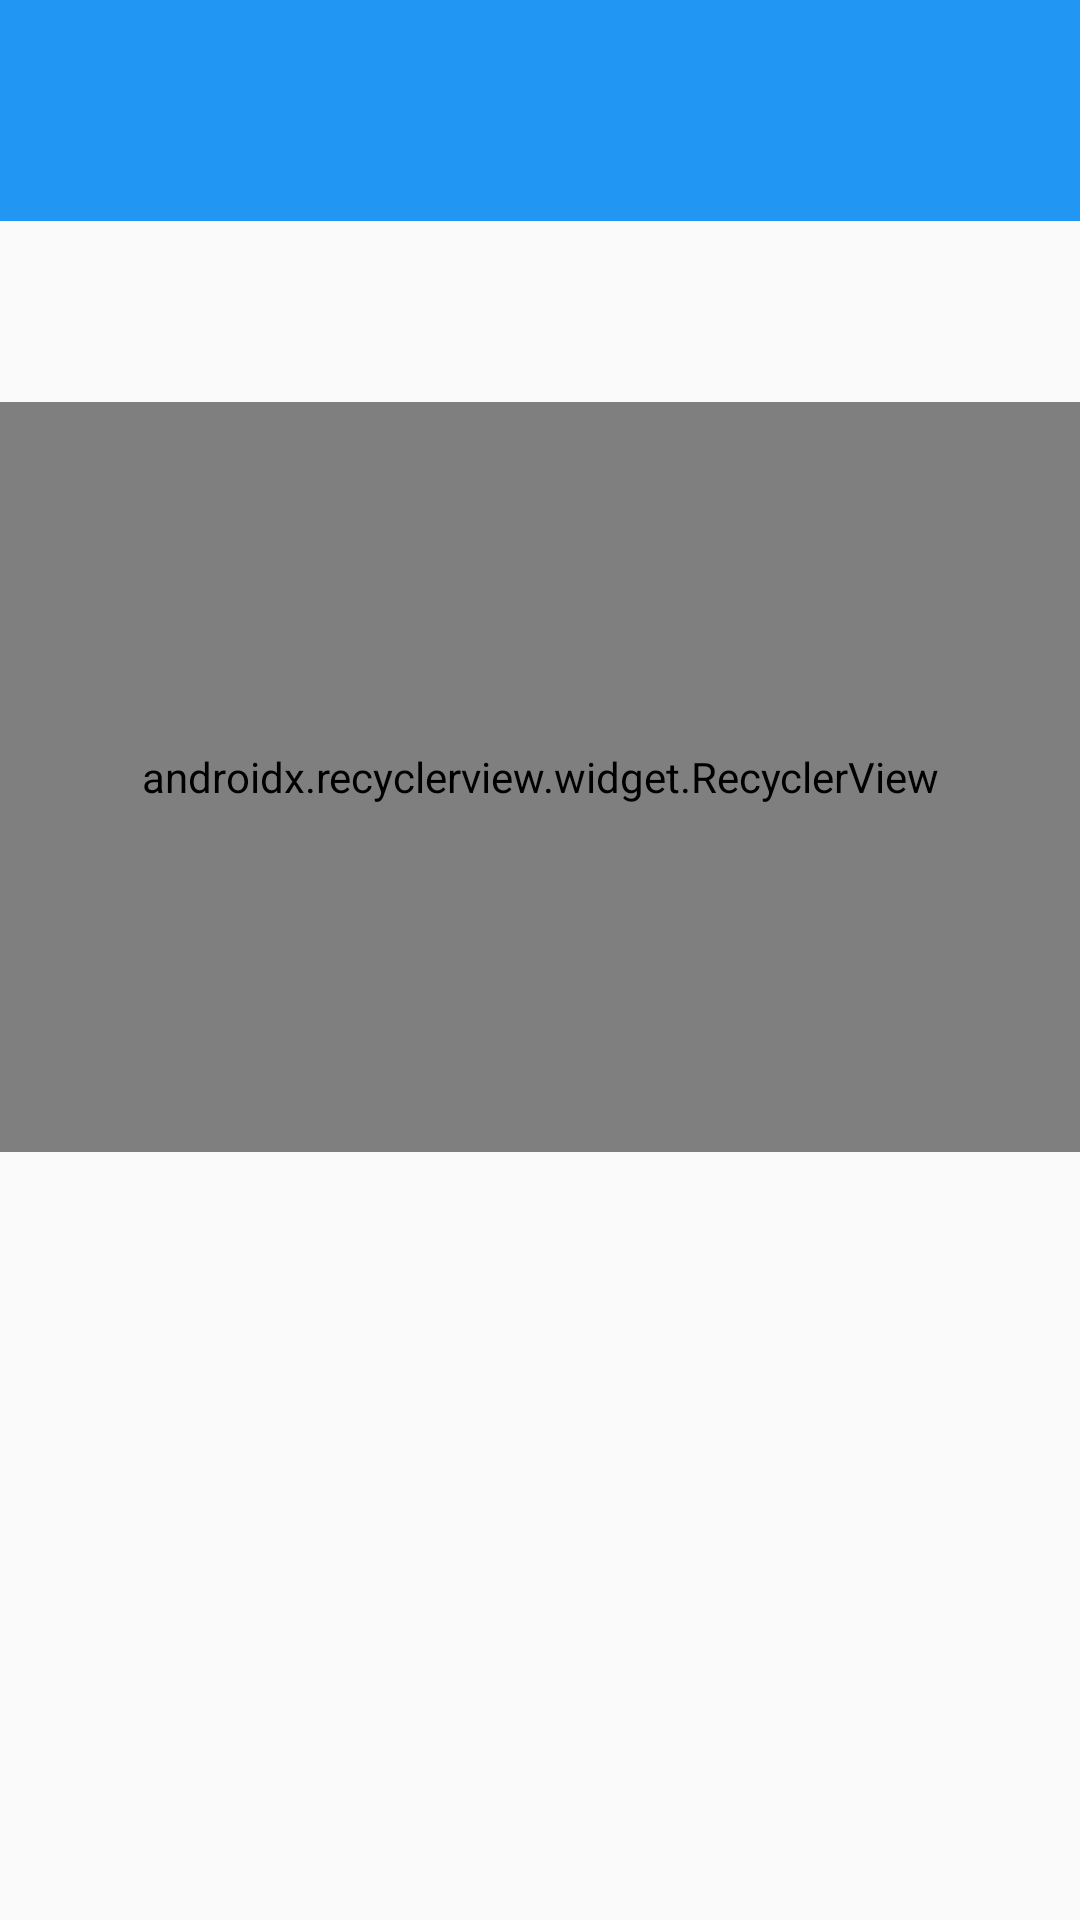

Layout XML and referenced resources for this Android screen:
<!-- AndroidManifest.xml: activity theme FullScreen -->
<!-- res/layout/activity_detail.xml -->
<?xml version="1.0" encoding="utf-8"?>
<ScrollView xmlns:tools="http://schemas.android.com/tools"
    android:id="@+id/scroll_view"
    android:layout_width="match_parent"
    android:layout_height="match_parent"
    xmlns:android="http://schemas.android.com/apk/res/android"
    xmlns:app="http://schemas.android.com/apk/res-auto">

    <android.support.constraint.ConstraintLayout xmlns:android="http://schemas.android.com/apk/res/android"
        android:orientation="vertical"
        android:layout_width="match_parent"
        android:layout_height="wrap_content">

        <TextView
            android:id="@+id/tv_movie_title"
            android:layout_width="0dp"
            android:layout_height="wrap_content"
            android:background="@color/colorPrimary"
            android:gravity="center"
            android:padding="20dp"
            android:paddingEnd="90dp"
            android:paddingRight="90dp"
            android:paddingStart="90dp"
            android:paddingLeft="90dp"
            tools:text="Movie Title"
            android:textColor="@color/colorIcons"
            android:textSize="25sp"
            android:textStyle="bold"
            app:layout_constraintLeft_toLeftOf="parent"
            app:layout_constraintRight_toRightOf="parent"
            app:layout_constraintTop_toTopOf="parent"/>

        <Button
            android:id="@+id/fav_button"
            android:layout_width="48dp"
            android:layout_height="48dp"
            android:layout_marginEnd="20dp"
            android:layout_marginRight="20dp"
            android:background="@drawable/ic_not_fav"
            app:layout_constraintBottom_toBottomOf="@+id/tv_movie_title"
            app:layout_constraintRight_toRightOf="@+id/tv_movie_title"
            app:layout_constraintTop_toTopOf="@+id/tv_movie_title" />

        <ImageView
            android:id="@+id/iv_movie_poster"
            android:layout_width="200dp"
            android:layout_height="wrap_content"
            android:layout_margin="20dp"
            android:adjustViewBounds="true"
            android:background="@drawable/movie_placeholder"
            android:contentDescription="@string/movie_poster_image"
            android:scaleType="fitCenter"
            app:layout_constraintLeft_toLeftOf="parent"
            app:layout_constraintTop_toBottomOf="@+id/tv_movie_title" />

        <TextView
            android:id="@+id/tv_movie_release_date"
            android:layout_width="wrap_content"
            android:layout_height="wrap_content"
            tools:text="2017"
            android:textAlignment="center"
            android:textSize="25sp"
            android:textStyle="bold"
            android:layout_margin="20dp"
            app:layout_constraintRight_toRightOf="parent"
            app:layout_constraintTop_toBottomOf="@+id/tv_movie_title"
            app:layout_constraintLeft_toRightOf="@+id/iv_movie_poster" />

        <TextView
            android:id="@+id/tv_movie_rating"
            android:layout_width="wrap_content"
            android:layout_height="wrap_content"
            tools:text="9.5/10"
            android:textAlignment="center"
            android:textStyle="bold"
            android:layout_margin="20dp"
            app:layout_constraintRight_toRightOf="@+id/tv_movie_release_date"
            app:layout_constraintTop_toBottomOf="@+id/tv_movie_release_date"
            app:layout_constraintLeft_toLeftOf="@+id/tv_movie_release_date" />

        <TextView
            android:id="@+id/tv_movie_overview"
            android:layout_width="0dp"
            android:layout_height="wrap_content"
            tools:text="Movie Overview"
            android:textSize="15sp"
            android:layout_margin="20dp"
            app:layout_constraintTop_toBottomOf="@+id/iv_movie_poster"
            app:layout_constraintRight_toRightOf="parent"
            app:layout_constraintLeft_toLeftOf="parent"/>

        <TabHost
            android:id="@+id/tab_view"
            android:layout_width="match_parent"
            android:layout_height="wrap_content"
            app:layout_constraintTop_toBottomOf="@+id/tv_movie_overview"
            app:layout_constraintRight_toRightOf="parent"
            app:layout_constraintLeft_toLeftOf="parent">

            <LinearLayout
                android:layout_width="match_parent"
                android:layout_height="match_parent"
                android:layout_marginBottom="20dp"
                android:orientation="vertical">

                <TabWidget
                    android:id="@android:id/tabs"
                    android:layout_width="match_parent"
                    android:layout_height="wrap_content" />

                <FrameLayout
                    android:id="@android:id/tabcontent"
                    android:layout_width="match_parent"
                    android:layout_height="match_parent">

                    <android.support.v7.widget.RecyclerView
                        android:id="@+id/recyclerview_videos"
                        android:layout_width="match_parent"
                        android:layout_height="wrap_content"
                        android:orientation="horizontal"
                        app:reverseLayout="false"
                        app:layoutManager="android.support.v7.widget.LinearLayoutManager" />

                    <android.support.v7.widget.RecyclerView
                        android:id="@+id/recyclerview_reviews"
                        android:layout_width="match_parent"
                        android:layout_height="250dp"
                        android:orientation="horizontal"
                        app:reverseLayout="false"
                        app:layoutManager="android.support.v7.widget.LinearLayoutManager" />

                </FrameLayout>
            </LinearLayout>
        </TabHost>
    </android.support.constraint.ConstraintLayout>
</ScrollView>
<!-- resources referenced by this layout -->
<resources>
  <color name="colorIcons">#FFFFFF</color>
  <color name="colorPrimary">#2196F3</color>
  <string name="movie_poster_image">Movie Poster Image</string>
  <style name="FullScreen" parent="@style/AppTheme">
          <item name="windowNoTitle">true</item>
      </style>
  <style name="AppTheme" parent="Theme.AppCompat.Light.DarkActionBar">
          
          <item name="colorPrimary">@color/colorPrimary</item>
          <item name="colorPrimaryDark">@color/colorPrimaryDark</item>
          <item name="colorAccent">@color/colorAccent</item>
      </style>
  <color name="colorPrimaryDark">#1976D2</color>
  <color name="colorAccent">#00BCD4</color>
</resources>
